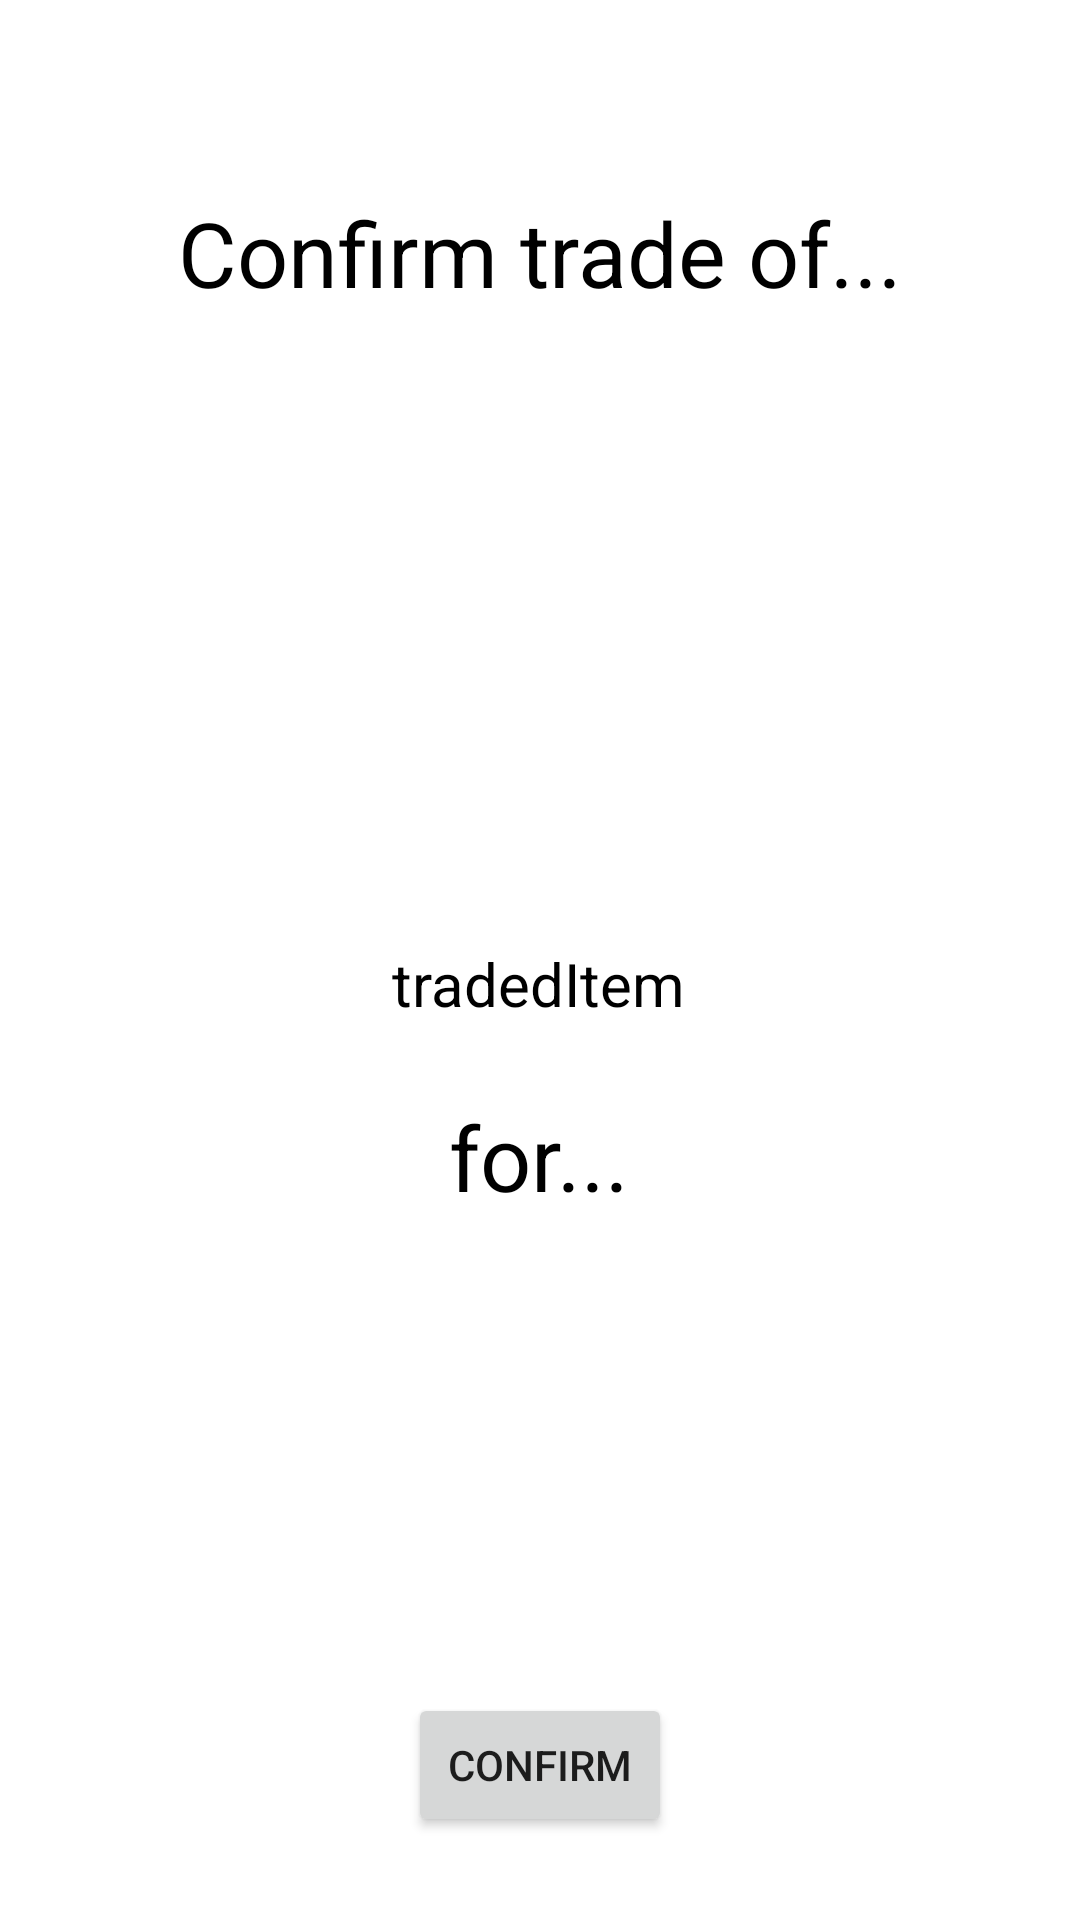

Write the Android layout XML for this screen, with the resource values it uses.
<!-- AndroidManifest.xml: application theme Theme.Hometohome -->
<!-- res/layout/activity_trade_confirmation.xml -->
<?xml version="1.0" encoding="utf-8"?>
<androidx.constraintlayout.widget.ConstraintLayout xmlns:android="http://schemas.android.com/apk/res/android"
    xmlns:app="http://schemas.android.com/apk/res-auto"
    xmlns:tools="http://schemas.android.com/tools"
    android:layout_width="match_parent"
    android:layout_height="match_parent"
    tools:context=".MainActivity">

    <TextView
        android:id="@+id/textView5"
        android:layout_width="wrap_content"
        android:layout_height="wrap_content"
        android:layout_marginStart="82dp"
        android:layout_marginLeft="82dp"
        android:layout_marginTop="64dp"
        android:layout_marginEnd="82dp"
        android:layout_marginRight="82dp"
        android:layout_marginBottom="12dp"
        android:text="Confirm trade of..."
        android:textColor="#000000"
        android:textSize="30sp"
        app:layout_constraintBottom_toTopOf="@+id/tradedView"
        app:layout_constraintEnd_toEndOf="parent"
        app:layout_constraintStart_toStartOf="parent"
        app:layout_constraintTop_toTopOf="parent" />

    <TextView
        android:id="@+id/textView8"
        android:layout_width="wrap_content"
        android:layout_height="wrap_content"
        android:layout_marginStart="175dp"
        android:layout_marginLeft="175dp"
        android:layout_marginTop="24dp"
        android:layout_marginEnd="176dp"
        android:layout_marginRight="176dp"
        android:text="for..."
        android:textColor="#000000"
        android:textSize="30sp"
        app:layout_constraintEnd_toEndOf="parent"
        app:layout_constraintStart_toStartOf="parent"
        app:layout_constraintTop_toBottomOf="@+id/tradedItem" />

    <ImageView
        android:id="@+id/tradedView"
        android:layout_width="150dp"
        android:layout_height="150dp"
        android:layout_marginStart="141dp"
        android:layout_marginLeft="141dp"
        android:layout_marginTop="24dp"
        android:layout_marginEnd="142dp"
        android:layout_marginRight="142dp"
        android:layout_marginBottom="31dp"
        app:layout_constraintBottom_toTopOf="@+id/tradedItem"
        app:layout_constraintEnd_toEndOf="parent"
        app:layout_constraintStart_toStartOf="parent"
        app:layout_constraintTop_toBottomOf="@+id/textView5"
        tools:srcCompat="@tools:sample/avatars" />

    <ImageView
        android:id="@+id/imageView2"
        android:layout_width="150dp"
        android:layout_height="150dp"
        android:layout_marginStart="141dp"
        android:layout_marginLeft="141dp"
        android:layout_marginTop="24dp"
        android:layout_marginEnd="142dp"
        android:layout_marginRight="142dp"
        app:layout_constraintEnd_toEndOf="parent"
        app:layout_constraintStart_toStartOf="parent"
        app:layout_constraintTop_toBottomOf="@+id/textView8"
        tools:srcCompat="@tools:sample/avatars" />

    <TextView
        android:id="@+id/tradedItem"
        android:layout_width="wrap_content"
        android:layout_height="wrap_content"
        android:layout_marginStart="156dp"
        android:layout_marginLeft="156dp"
        android:layout_marginTop="24dp"
        android:layout_marginEnd="157dp"
        android:layout_marginRight="157dp"
        android:text="tradedItem"
        android:textColor="#000000"
        android:textSize="20sp"
        app:layout_constraintEnd_toEndOf="parent"
        app:layout_constraintStart_toStartOf="parent"
        app:layout_constraintTop_toBottomOf="@+id/tradedView" />

    <Button
        android:id="@+id/confirmTrade"
        android:layout_width="wrap_content"
        android:layout_height="wrap_content"
        android:layout_marginStart="155dp"
        android:layout_marginLeft="155dp"
        android:layout_marginTop="30dp"
        android:layout_marginEnd="155dp"
        android:layout_marginRight="155dp"
        android:layout_marginBottom="73dp"
        android:text="Confirm"
        app:layout_constraintBottom_toBottomOf="parent"
        app:layout_constraintEnd_toEndOf="parent"
        app:layout_constraintStart_toStartOf="parent"
        app:layout_constraintTop_toBottomOf="@+id/imageView2" />

</androidx.constraintlayout.widget.ConstraintLayout>
<!-- resources referenced by this layout -->
<resources>
  <style name="Theme.Hometohome" parent="Theme.MaterialComponents.DayNight.DarkActionBar">
          
          <item name="colorPrimary">@color/purple_500</item>
          <item name="colorPrimaryVariant">@color/purple_700</item>
          <item name="colorOnPrimary">@color/white</item>
          
          <item name="colorSecondary">@color/teal_200</item>
          <item name="colorSecondaryVariant">@color/teal_700</item>
          <item name="colorOnSecondary">@color/black</item>
          
          <item name="android:statusBarColor" tools:targetApi="l">?attr/colorPrimaryVariant</item>
          
      </style>
  <!-- not gathered from this repository: default colours our renderer supplied (Android Studio template values) -->
  <color name="purple_500">#FF6200EE</color>
  <color name="purple_700">#FF3700B3</color>
  <color name="teal_200">#FF03DAC5</color>
  <color name="teal_700">#FF018786</color>
  <color name="black">#FF000000</color>
  <color name="white">#FFFFFFFF</color>
</resources>
